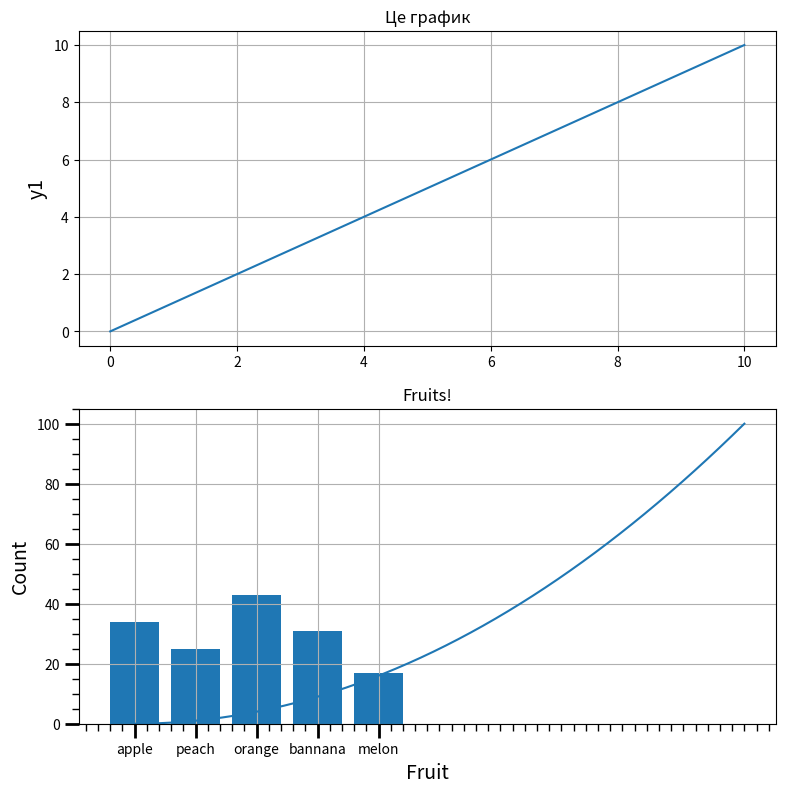

Python code for this plot:
# https://devpractice.ru/matplotlib-lesson-1-quick-start-guide/

import matplotlib.pyplot as plt
import numpy as np

# Линейная зависимость
x = np.linspace(0, 10, 50)
y1 = x
# Квадратичная зависимость
y2 = [i**2 for i in x]\

# Построение графика
# plt.title("Линейная зависимость y = x")  # заголовок
# plt.xlabel("x")  # ось абсцисс
# plt.ylabel("y")  # ось ординат
# plt.grid()      # включение отображение сетки
# plt.plot(x, y1, "r--", x, y2, "b")  # построение графика
# plt.show()

# Построение графиков
# figure() – функция для задания глобальных параметров отображения
# графиков. В нее, в качестве аргумента, мы передаем кортеж,
# определяющий размер общего поля.
plt.figure(figsize=(9, 9))

# subplot() – функция для задания местоположения поля с графиком.
# Существует несколько способов задания областей для вывода через
# функцию subplot() мы воспользовались следующим:
# первый аргумент – количество строк, второй – столбцов в формируемом поле,
# третий – индекс (номер поля, считаем сверху вниз, слева направо).

plt.subplot(2, 1, 1)
plt.plot(x, y1)
plt.title("Це график")
plt.ylabel("y1", fontsize=14)  # fontsize для задания размера шрифта.
plt.grid(True)
plt.subplot(2, 1, 2)
plt.plot(x, y2)
plt.xlabel("x", fontsize=14)
plt.ylabel("y2", fontsize=14)
plt.grid(True)
plt.minorticks_on()  # Добавление делений на шкале
plt.tick_params(which='major', length=10, width=2)
plt.tick_params(which='minor', length=5, width=1)
plt.show()

# Построение диаграмм 
fruits = ["apple", "peach", "orange", "bannana", "melon"]
counts = [34, 25, 43, 31, 17]
plt.bar(fruits, counts)
plt.title("Fruits!")
plt.xlabel("Fruit")
plt.ylabel("Count")
plt.show()
print('~~~~~~~~~~~~~~~~~~~~~~END~~~~~~~~~~~~~~~~~~~~~~')
